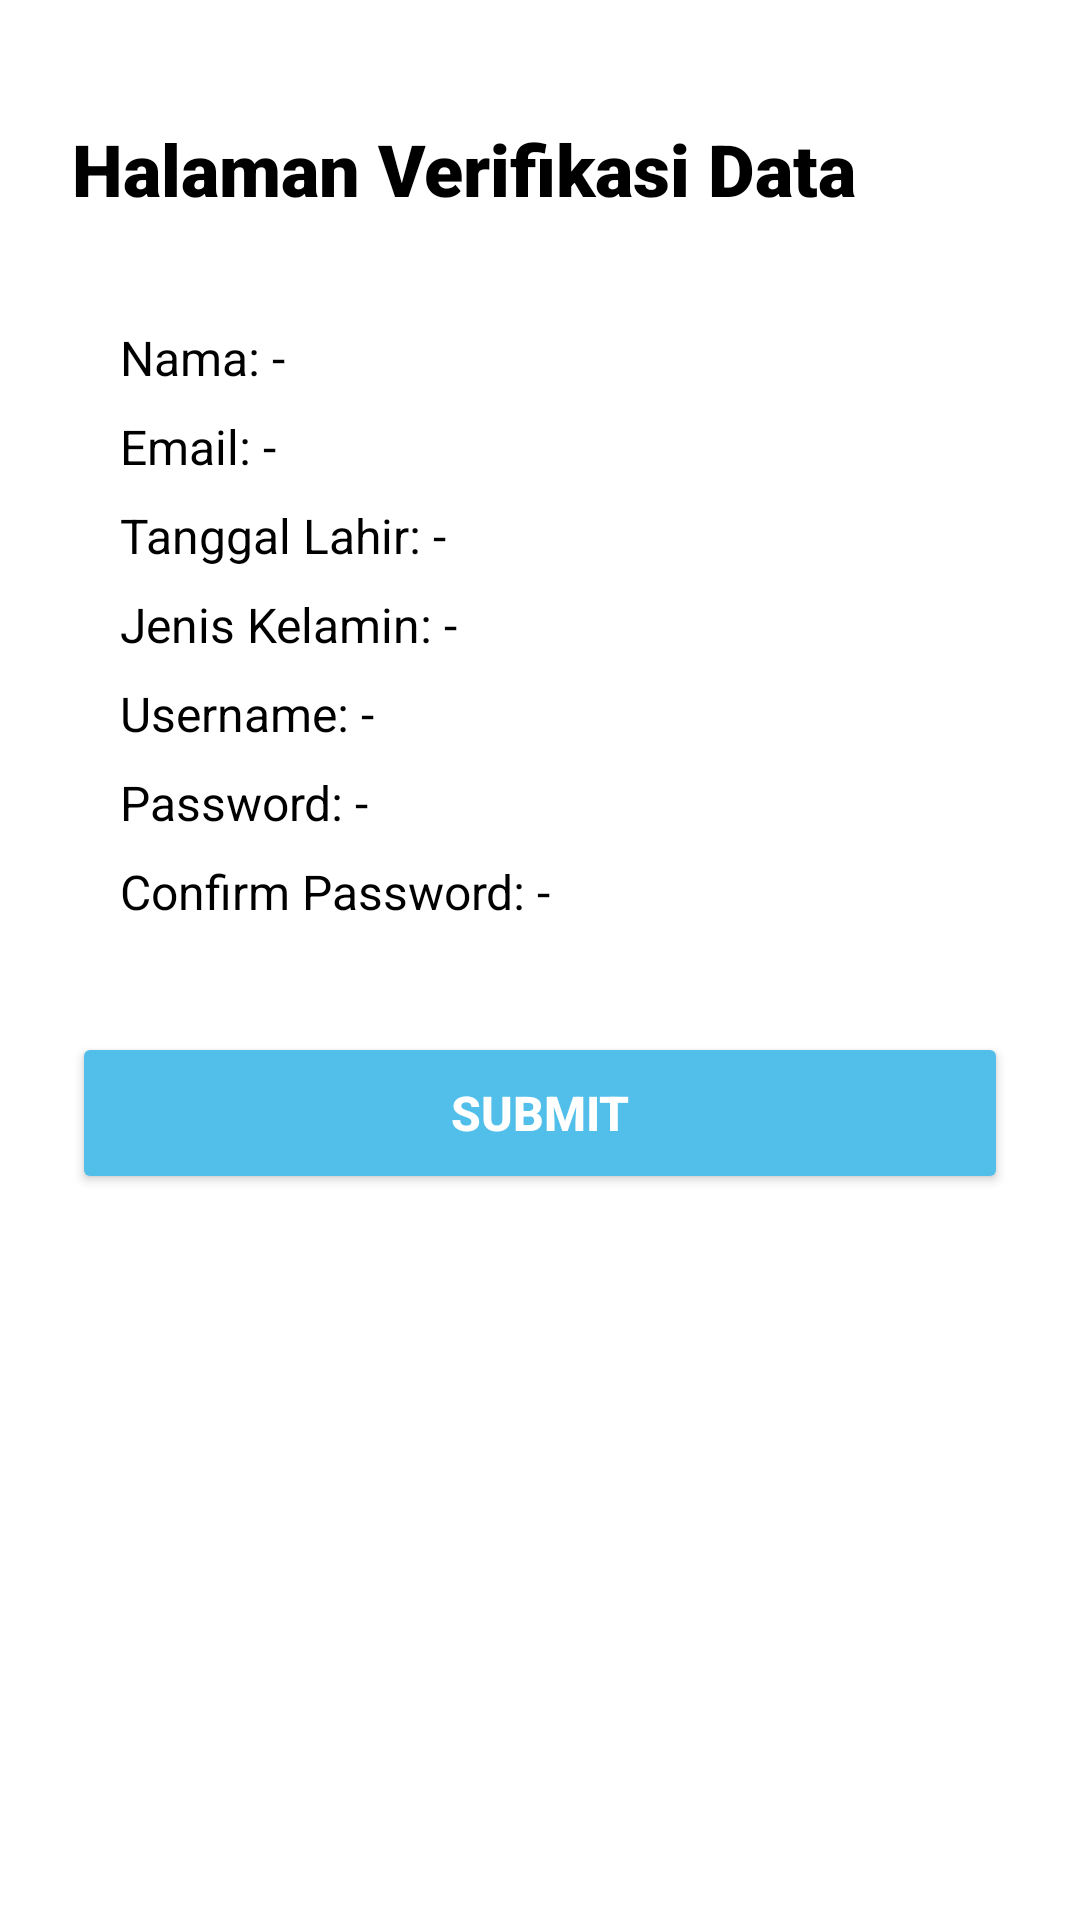

The Android layout XML behind this screen, and the referenced resources:
<!-- AndroidManifest.xml: application theme Theme.OBTScones -->
<!-- res/layout/activity_verifikasi.xml -->
<?xml version="1.0" encoding="utf-8"?>
<ScrollView xmlns:android="http://schemas.android.com/apk/res/android"
    xmlns:app="http://schemas.android.com/apk/res-auto"
    xmlns:tools="http://schemas.android.com/tools"
    android:id="@+id/main"
    android:layout_width="match_parent"
    android:layout_height="match_parent"
    android:background="@color/white"
    android:fillViewport="true"
    tools:context=".auth.VerifikasiActivity">

    <androidx.constraintlayout.widget.ConstraintLayout
        android:layout_width="match_parent"
        android:layout_height="wrap_content"
        android:padding="24dp">

        <TextView
            android:id="@+id/tvTitleVerifikasi"
            android:layout_width="wrap_content"
            android:layout_height="wrap_content"
            android:layout_marginTop="16dp"
            android:fontFamily="sans-serif-black"
            android:text="Halaman Verifikasi Data"
            android:textColor="@color/black"
            android:textSize="24sp"
            app:layout_constraintStart_toStartOf="parent"
            app:layout_constraintTop_toTopOf="parent" />

        <LinearLayout
            android:id="@+id/containerData"
            android:layout_width="0dp"
            android:layout_height="wrap_content"
            android:layout_marginTop="20dp"
            android:background="@drawable/bg_input_rounded"
            android:orientation="vertical"
            android:padding="16dp"
            app:layout_constraintEnd_toEndOf="parent"
            app:layout_constraintStart_toStartOf="parent"
            app:layout_constraintTop_toBottomOf="@+id/tvTitleVerifikasi">

            <TextView
                android:id="@+id/tvValNama"
                android:layout_width="match_parent"
                android:layout_height="wrap_content"
                android:text="Nama: -"
                android:textColor="@color/black"
                android:textSize="16sp" />

            <TextView
                android:id="@+id/tvValEmail"
                android:layout_width="match_parent"
                android:layout_height="wrap_content"
                android:layout_marginTop="8dp"
                android:text="Email: -"
                android:textColor="@color/black"
                android:textSize="16sp" />

            <TextView
                android:id="@+id/tvValTanggalLahir"
                android:layout_width="match_parent"
                android:layout_height="wrap_content"
                android:layout_marginTop="8dp"
                android:text="Tanggal Lahir: -"
                android:textColor="@color/black"
                android:textSize="16sp" />

            <TextView
                android:id="@+id/tvValJenisKelamin"
                android:layout_width="match_parent"
                android:layout_height="wrap_content"
                android:layout_marginTop="8dp"
                android:text="Jenis Kelamin: -"
                android:textColor="@color/black"
                android:textSize="16sp" />

            <TextView
                android:id="@+id/tvValUsername"
                android:layout_width="match_parent"
                android:layout_height="wrap_content"
                android:layout_marginTop="8dp"
                android:text="Username: -"
                android:textColor="@color/black"
                android:textSize="16sp" />

            <TextView
                android:id="@+id/tvValPassword"
                android:layout_width="match_parent"
                android:layout_height="wrap_content"
                android:layout_marginTop="8dp"
                android:text="Password: -"
                android:textColor="@color/black"
                android:textSize="16sp" />

            <TextView
                android:id="@+id/tvValConfirmPassword"
                android:layout_width="match_parent"
                android:layout_height="wrap_content"
                android:layout_marginTop="8dp"
                android:text="Confirm Password: -"
                android:textColor="@color/black"
                android:textSize="16sp" />
        </LinearLayout>

        <TextView
            android:id="@+id/tvStatusValidation"
            android:layout_width="0dp"
            android:layout_height="wrap_content"
            android:layout_marginTop="16dp"
            android:textColor="#FF0000"
            android:textSize="14sp"
            android:visibility="gone"
            app:layout_constraintEnd_toEndOf="parent"
            app:layout_constraintStart_toStartOf="parent"
            app:layout_constraintTop_toBottomOf="@+id/containerData" />

        <Button
            android:id="@+id/btnSubmitVerifikasi"
            android:layout_width="0dp"
            android:layout_height="54dp"
            android:layout_marginTop="20dp"
            android:backgroundTint="@color/primary_sky_blue"
            android:text="Submit"
            android:textColor="@color/white"
            android:textSize="16sp"
            android:textStyle="bold"
            app:layout_constraintEnd_toEndOf="parent"
            app:layout_constraintStart_toStartOf="parent"
            app:layout_constraintTop_toBottomOf="@+id/tvStatusValidation" />

        <Button
            android:id="@+id/btnKembali"
            android:layout_width="0dp"
            android:layout_height="54dp"
            android:layout_marginTop="12dp"
            android:backgroundTint="#888888"
            android:text="Kembali"
            android:textColor="@color/white"
            android:textSize="16sp"
            android:textStyle="bold"
            android:visibility="gone"
            app:layout_constraintEnd_toEndOf="parent"
            app:layout_constraintStart_toStartOf="parent"
            app:layout_constraintTop_toBottomOf="@+id/btnSubmitVerifikasi" />

        <LinearLayout
            android:id="@+id/layoutSuccess"
            android:layout_width="0dp"
            android:layout_height="wrap_content"
            android:layout_marginTop="20dp"
            android:background="#E8F5E9"
            android:orientation="vertical"
            android:padding="16dp"
            android:visibility="gone"
            app:layout_constraintEnd_toEndOf="parent"
            app:layout_constraintStart_toStartOf="parent"
            app:layout_constraintTop_toBottomOf="@+id/btnKembali">

            <TextView
                android:id="@+id/tvSuccessInfo"
                android:layout_width="match_parent"
                android:layout_height="wrap_content"
                android:gravity="center"
                android:text="Registrasi Berhasil!"
                android:textColor="#2E7D32"
                android:textSize="20sp"
                android:textStyle="bold" />

            <Button
                android:id="@+id/btnKeLogin"
                android:layout_width="match_parent"
                android:layout_height="54dp"
                android:layout_marginTop="12dp"
                android:backgroundTint="@color/primary_sky_blue"
                android:text="Ke Halaman Login"
                android:textColor="@color/white"
                android:textSize="16sp"
                android:textStyle="bold" />
        </LinearLayout>

    </androidx.constraintlayout.widget.ConstraintLayout>
</ScrollView>
<!-- resources referenced by this layout -->
<resources>
  <color name="black">#FF000000</color>
  <color name="primary_sky_blue">#51BFE9</color>
  <color name="white">#FFFFFFFF</color>
  <style name="Theme.OBTScones" parent="Base.Theme.OBTScones" />
  <style name="Base.Theme.OBTScones" parent="Theme.Material3.DayNight.NoActionBar">
          
          
      </style>
</resources>
